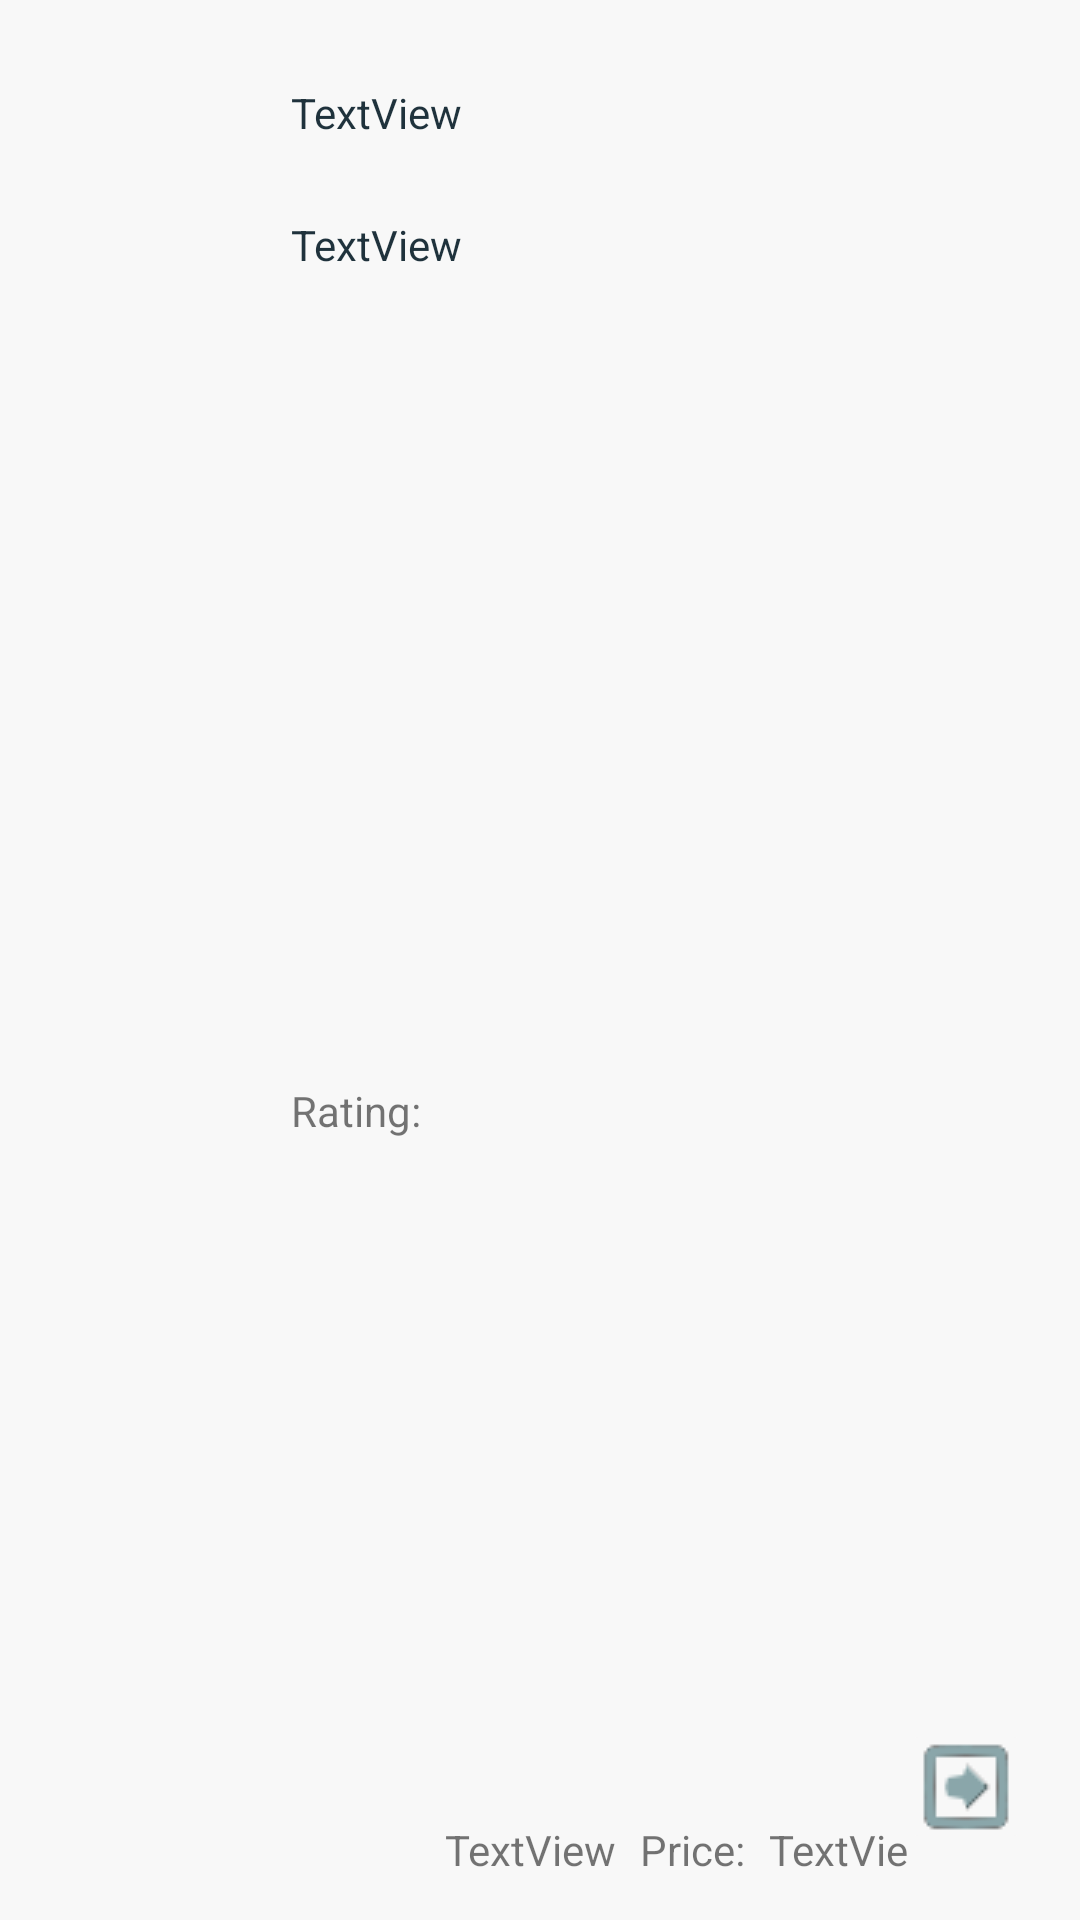

Android layout source for this screen:
<!-- AndroidManifest.xml: application theme AppTheme -->
<!-- res/layout/restaurant_card_item.xml -->
<?xml version="1.0" encoding="utf-8"?>
<android.support.constraint.ConstraintLayout
    xmlns:android="http://schemas.android.com/apk/res/android"
    xmlns:app="http://schemas.android.com/apk/res-auto"
    xmlns:tools="http://schemas.android.com/tools"
    android:layout_width="match_parent"
    android:layout_height="wrap_content"
    android:background="@color/colorThemeWhite"
    android:layout_margin="1.5dp"
    android:paddingBottom="6dp">

    <ImageView
        android:id="@+id/restaurantCardImage"
        android:layout_width="73dp"
        android:layout_height="79dp"
        android:layout_marginBottom="16dp"
        android:layout_marginStart="16dp"
        android:layout_marginTop="16dp"
        app:layout_constraintBottom_toBottomOf="parent"
        app:layout_constraintStart_toStartOf="parent"
        app:layout_constraintTop_toTopOf="parent"
        app:layout_constraintVertical_bias="0.0"
        app:srcCompat="@drawable/common_google_signin_btn_icon_dark_normal_background" />

    
    <ToggleButton
        android:id="@+id/restaurantCardFavorite"
        android:layout_width="43dp"
        android:layout_height="45dp"
        android:layout_marginEnd="16dp"
        android:layout_marginTop="16dp"
        android:textOff=""
        android:textOn=""
        android:visibility="gone"
        android:background="@drawable/favorite_symbol"
        app:layout_constraintEnd_toEndOf="parent"
        app:layout_constraintTop_toTopOf="parent" />

    <ImageButton
        android:id="@+id/restaurantCardMapCourse"
        android:layout_width="44dp"
        android:layout_height="45dp"
        android:layout_marginBottom="16dp"
        android:layout_marginEnd="16dp"
        android:src="@drawable/arrow_right_bold_box_outline"
        android:backgroundTint="@color/colorThemeWhite"
        app:layout_constraintBottom_toBottomOf="parent"
        app:layout_constraintEnd_toEndOf="parent" />

    <TextView
        android:id="@+id/restaurantCardName"
        android:layout_width="196dp"
        android:layout_height="39dp"
        android:layout_marginStart="8dp"
        android:layout_marginTop="28dp"
        android:text="TextView"
        android:textColor="@color/colorThemeDarkBlue"
        app:layout_constraintStart_toEndOf="@+id/restaurantCardImage"
        app:layout_constraintTop_toTopOf="parent" />

    <TextView
        android:id="@+id/restaurantCardAddress"
        android:layout_width="197dp"
        android:layout_height="34dp"
        android:layout_marginStart="8dp"
        android:layout_marginTop="5dp"
        android:lines="2"
        android:maxLines="2"
        android:text="TextView"
        android:textColor="@color/colorThemeDarkBlue"
        app:layout_constraintStart_toEndOf="@+id/restaurantCardImage"
        app:layout_constraintTop_toBottomOf="@+id/restaurantCardName" />

    <TextView
        android:id="@+id/restaurantCardRating"
        android:layout_width="wrap_content"
        android:layout_height="wrap_content"
        android:layout_marginBottom="8dp"
        android:layout_marginStart="8dp"
        android:text="TextView"
        app:layout_constraintBottom_toBottomOf="parent"
        app:layout_constraintStart_toEndOf="@+id/textView" />

    <TextView
        android:id="@+id/restaurantCardPrice"
        android:layout_width="54dp"
        android:layout_height="19dp"
        android:layout_marginBottom="8dp"
        android:layout_marginStart="8dp"
        android:text="TextView"
        app:layout_constraintBottom_toBottomOf="parent"
        app:layout_constraintStart_toEndOf="@+id/textView2" />

    <TextView
        android:id="@+id/textView"
        android:layout_width="wrap_content"
        android:layout_height="wrap_content"
        android:layout_marginBottom="8dp"
        android:layout_marginStart="8dp"
        android:layout_marginTop="8dp"
        android:text="Rating:"
        app:layout_constraintBottom_toBottomOf="parent"
        app:layout_constraintStart_toEndOf="@+id/restaurantCardImage"
        app:layout_constraintTop_toBottomOf="@+id/restaurantCardAddress" />

    <TextView
        android:id="@+id/textView2"
        android:layout_width="wrap_content"
        android:layout_height="wrap_content"
        android:layout_marginBottom="8dp"
        android:layout_marginStart="8dp"
        android:text="Price:"
        app:layout_constraintBottom_toBottomOf="parent"
        app:layout_constraintStart_toEndOf="@+id/restaurantCardRating" />

</android.support.constraint.ConstraintLayout>
<!-- resources referenced by this layout -->
<resources>
  <color name="colorThemeDarkBlue">#1f323c</color>
  <color name="colorThemeWhite">#f8f8f8</color>
  <!-- drawable arrow_right_bold_box_outline: png bitmap (drawable, 1056 bytes) -->
  <!-- drawable favorite_symbol (drawable) -->
  <?xml version="1.0" encoding="utf-8"?>
  <selector xmlns:android="http://schemas.android.com/apk/res/android">
      <item android:state_checked="true" android:drawable="@android:drawable/btn_star_big_on" />
      <item android:state_checked="false" android:drawable="@android:drawable/star_big_off" />
  </selector>
  <style name="AppTheme" parent="Theme.AppCompat.Light.NoActionBar">
          
          <item name="colorPrimary">@color/colorPrimary</item>
          <item name="colorPrimaryDark">@color/colorThemeDarkBrown</item>
          <item name="colorAccent">@color/colorThemeLightBrown</item>
      </style>
  <color name="colorPrimary">#b39a93</color>
  <color name="colorThemeDarkBrown">#302c23</color>
  <color name="colorThemeLightBrown">#a55502</color>
</resources>
